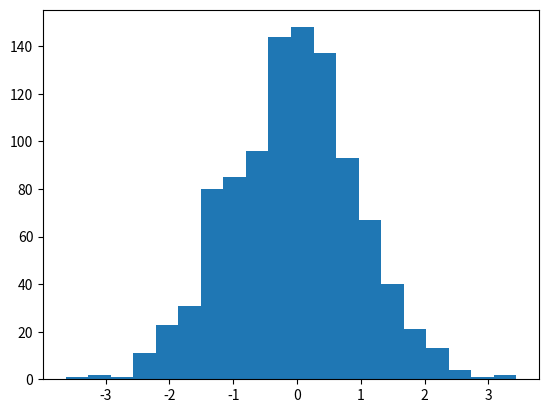

Reproduce this figure in Python.
"""plotting histograms"""

import numpy as np
import matplotlib.pyplot as plt

def plot1():
	"""plot1"""
	X = np.random.randn(1000)
	plt.hist(X, bins=20)
	plt.show()

plot1()
